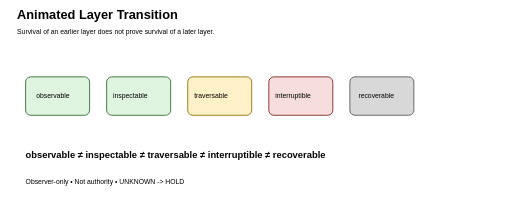
t = 0.00 s
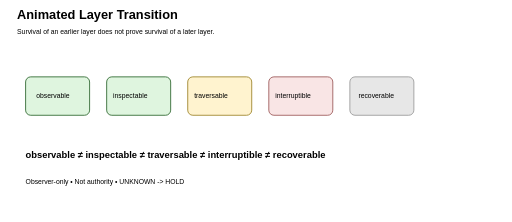
t = 1.33 s
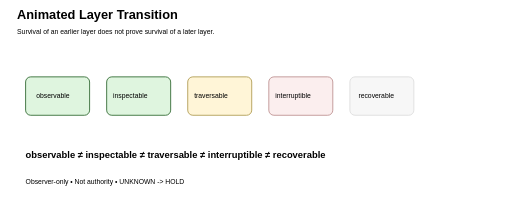
t = 2.67 s
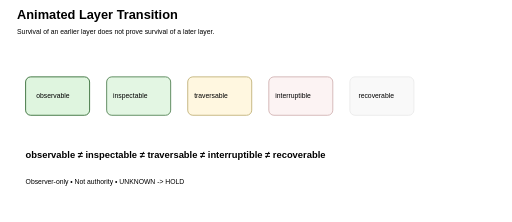
t = 4.00 s
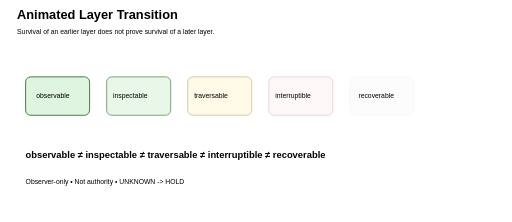
t = 5.33 s
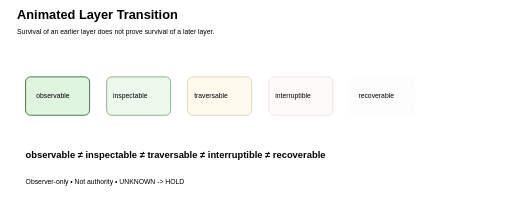
t = 6.67 s

The animated SVG that drew these frames (rendered in a browser with its animation timeline set to each time). Animation: 5 SMIL elements (animate=5); one cycle of 8.00 s, repeats indefinitely.

<svg xmlns="http://www.w3.org/2000/svg" width="1200" height="520" viewBox="0 0 1200 520">

  <rect width="1200" height="520" fill="#ffffff"/>

  <text x="40" y="45" font-family="Arial" font-size="30" font-weight="bold">
    Animated Layer Transition
  </text>

  <text x="40" y="80" font-family="Arial" font-size="16">
    Survival of an earlier layer does not prove survival of a later layer.
  </text>

  <!-- observable -->
  <rect x="60" y="180" width="150" height="90" rx="12" fill="#dff5df" stroke="#2c662d" stroke-width="2">
    <animate attributeName="opacity" values="1;1;1;1" dur="8s" repeatCount="indefinite"/>
  </rect>

  <!-- inspectable -->
  <rect x="250" y="180" width="150" height="90" rx="12" fill="#dff5df" stroke="#2c662d" stroke-width="2">
    <animate attributeName="opacity" values="1;1;0.7;0.5" dur="8s" repeatCount="indefinite"/>
  </rect>

  <!-- traversable -->
  <rect x="440" y="180" width="150" height="90" rx="12" fill="#fff1c7" stroke="#8a6d00" stroke-width="2">
    <animate attributeName="opacity" values="1;0.7;0.4;0.2" dur="8s" repeatCount="indefinite"/>
  </rect>

  <!-- interruptible -->
  <rect x="630" y="180" width="150" height="90" rx="12" fill="#f7dddd" stroke="#7a1f1f" stroke-width="2">
    <animate attributeName="opacity" values="1;0.5;0.2;0.05" dur="8s" repeatCount="indefinite"/>
  </rect>

  <!-- recoverable -->
  <rect x="820" y="180" width="150" height="90" rx="12" fill="#d8d8d8" stroke="#555555" stroke-width="2">
    <animate attributeName="opacity" values="1;0.2;0.05;0" dur="8s" repeatCount="indefinite"/>
  </rect>

  <text x="85" y="230" font-family="Arial" font-size="16">observable</text>
  <text x="265" y="230" font-family="Arial" font-size="16">inspectable</text>
  <text x="455" y="230" font-family="Arial" font-size="16">traversable</text>
  <text x="645" y="230" font-family="Arial" font-size="16">interruptible</text>
  <text x="840" y="230" font-family="Arial" font-size="16">recoverable</text>

  <text x="60" y="370" font-family="Arial" font-size="22" font-weight="bold">
    observable ≠ inspectable ≠ traversable ≠ interruptible ≠ recoverable
  </text>

  <text x="60" y="430" font-family="Arial" font-size="16">
    Observer-only • Not authority • UNKNOWN -> HOLD
  </text>

</svg>
